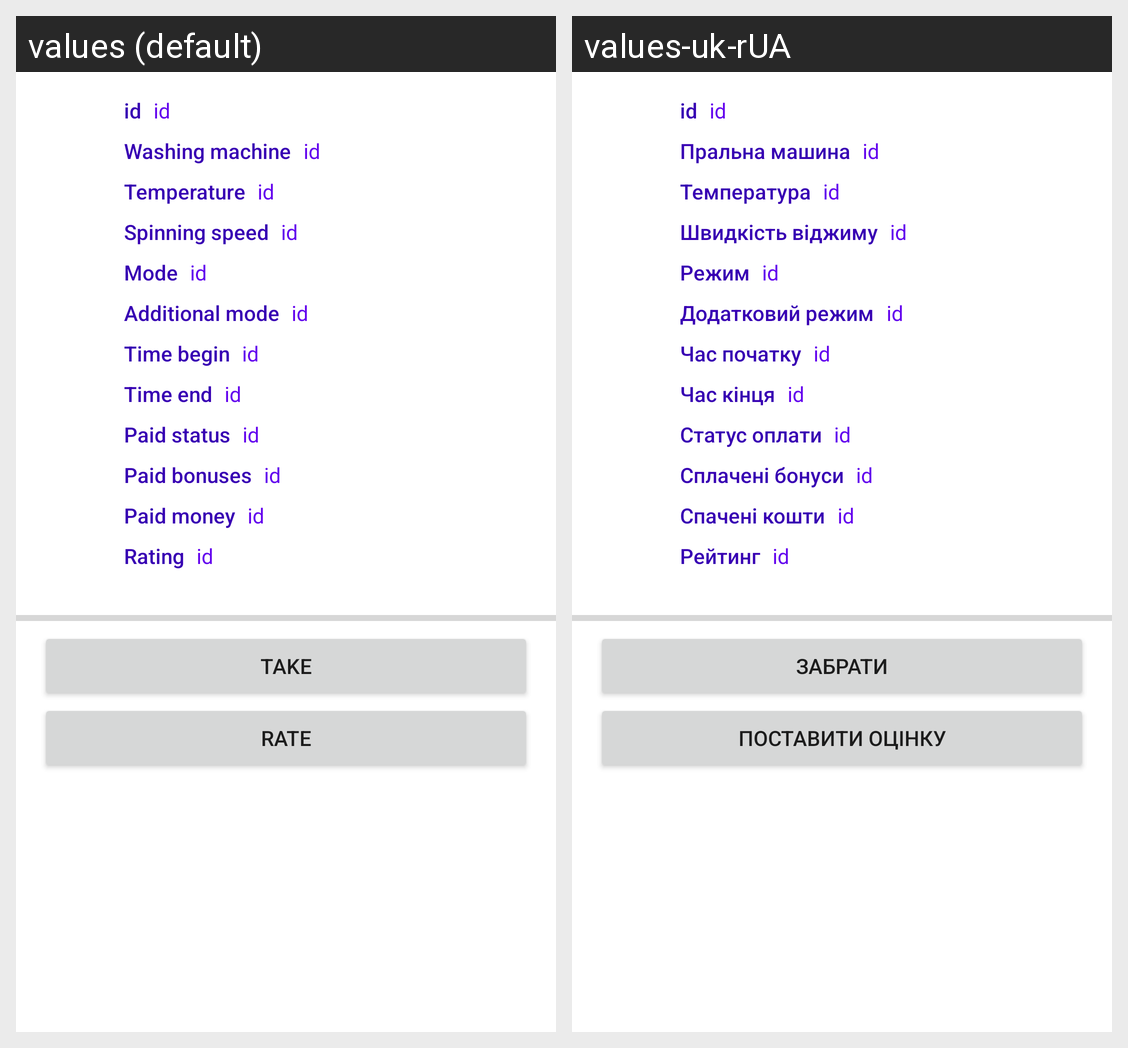

Translations of the strings shown on this Android screen, per locale in the grid:
Android screen res/layout/event_tile.xml rendered under 2 locales, left to right: values (default), values-uk-rUA. Device: Nexus 5 (rendered at 1080×1920; each locale shown at half size, 540×960, under a caption strip naming it); theme Theme.Clean_Digital_Mobile.
Strings drawn on this screen, with the default value and each locale's value (text and hints the layout hard-codes, and strings that could not be matched under every locale, appear in the picture but are not listed):

id
  values: id
  values-uk-rUA: id

washing_machine
  values: Washing machine
  values-uk-rUA: Пральна машина

temperature
  values: Temperature
  values-uk-rUA: Температура

spinning_speed
  values: Spinning speed
  values-uk-rUA: Швидкість віджиму

mode
  values: Mode
  values-uk-rUA: Режим

additional_mode
  values: Additional mode
  values-uk-rUA: Додатковий режим

time_begin
  values: Time begin
  values-uk-rUA: Час початку

time_end
  values: Time end
  values-uk-rUA: Час кінця

paid_status
  values: Paid status
  values-uk-rUA: Статус оплати

paid_bonuses
  values: Paid bonuses
  values-uk-rUA: Сплачені бонуси

paid_money
  values: Paid money
  values-uk-rUA: Спачені кошти

rating
  values: Rating
  values-uk-rUA: Рейтинг

take
  values: Take
  values-uk-rUA: Забрати

rate
  values: Rate
  values-uk-rUA: Поставити оцінку
